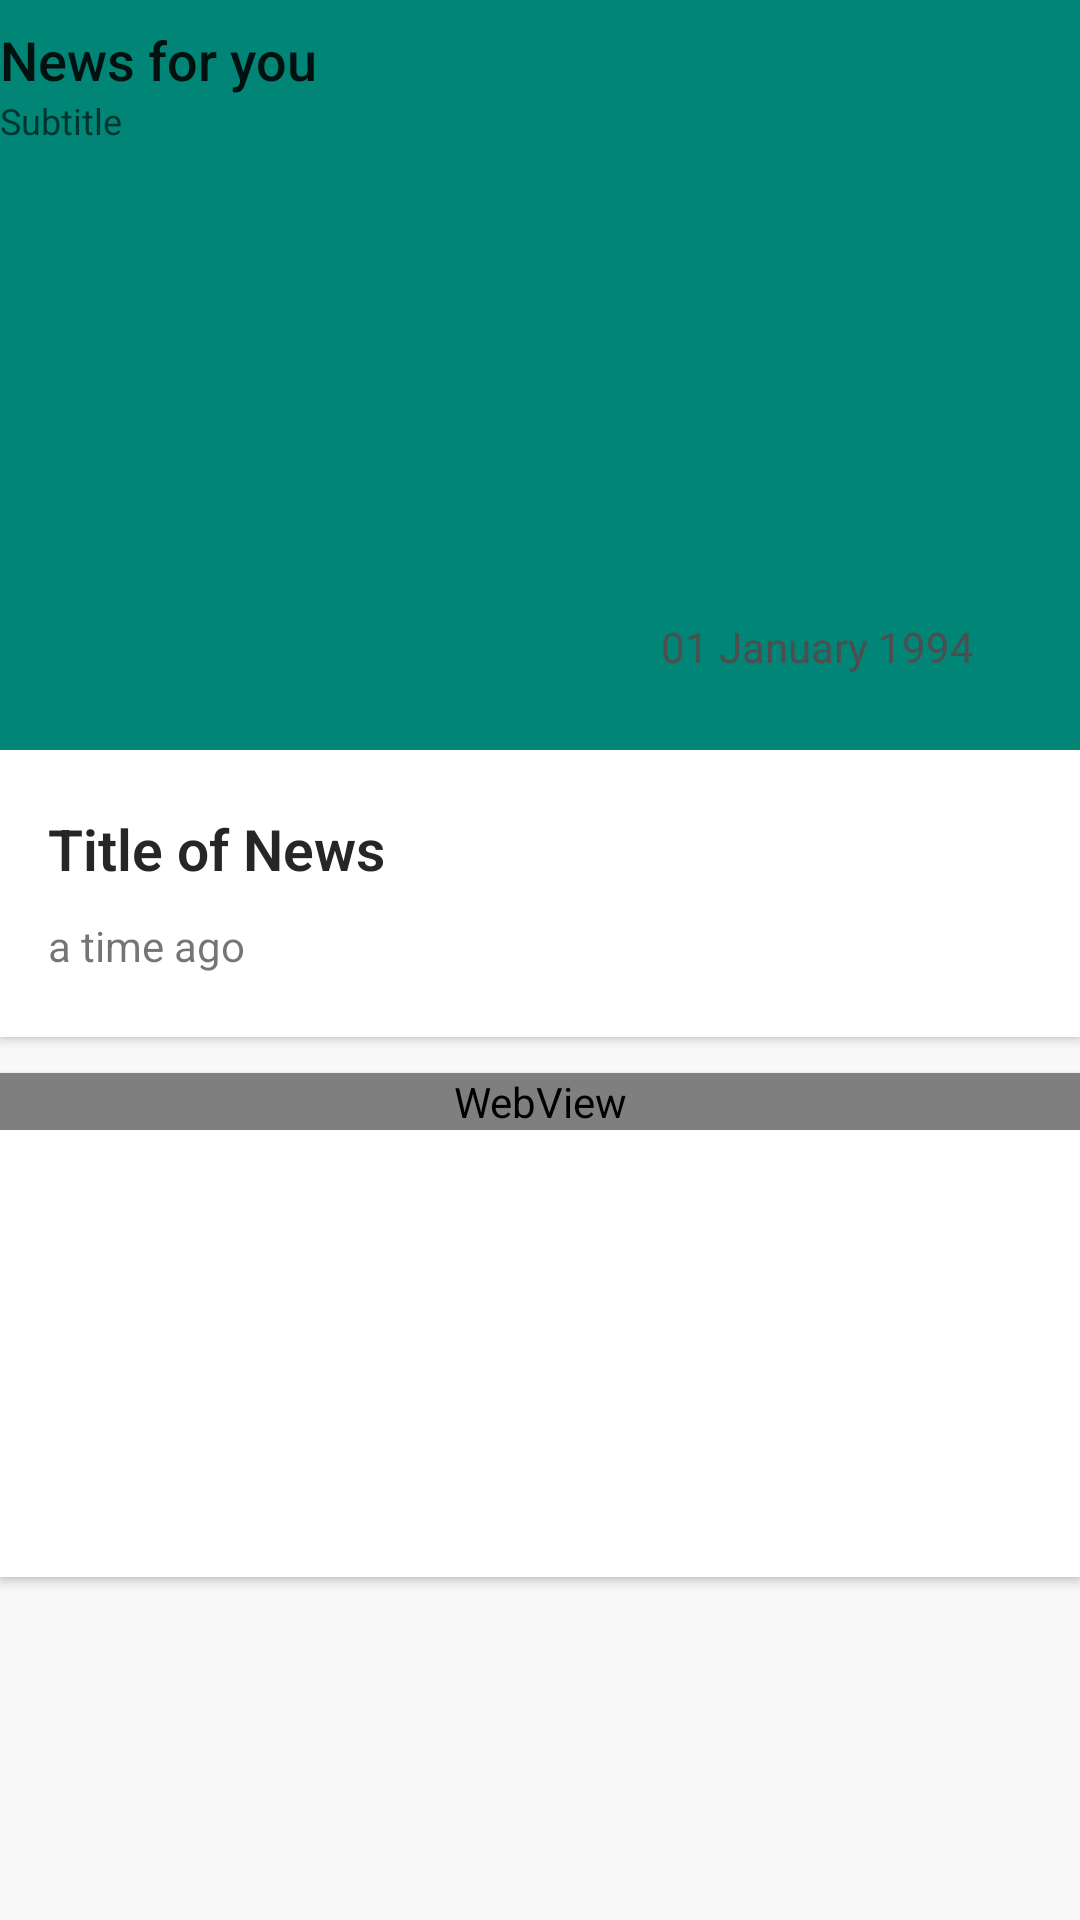

Here is an Android app screen rendered from its layout file. Give the layout XML and the strings, colors and styles it references.
<!-- AndroidManifest.xml: activity theme AppTheme.NoActionBar -->
<!-- res/layout/activity_news_detail.xml -->
<?xml version="1.0" encoding="utf-8"?>
<androidx.coordinatorlayout.widget.CoordinatorLayout xmlns:android="http://schemas.android.com/apk/res/android"
    xmlns:app="http://schemas.android.com/apk/res-auto"
    xmlns:tools="http://schemas.android.com/tools"
    style="@style/coordinatorLayout"
    android:fitsSystemWindows="true"
    tools:context="abdelfattah.saudiarabianews.NewsDetailActivity">

    <com.google.android.material.appbar.AppBarLayout
        android:id="@+id/appbar"
        style="@style/appBarLayout">

        <com.google.android.material.appbar.CollapsingToolbarLayout
            android:id="@+id/collapsing_toolbar"
            style="@style/CollapsingToolbarLayout"
            app:contentScrim="?attr/colorPrimary"
            app:layout_scrollFlags="scroll|exitUntilCollapsed"
            app:titleEnabled="false">

            <ImageView
                android:id="@+id/backdrop"
                style="@style/backDrop"
                app:layout_collapseMode="parallax"
                tools:ignore="UnusedAttribute" />

            <RelativeLayout
                android:id="@+id/headerContent"
                style="@style/headerContent"
                app:layout_collapseMode="pin">

                <ImageView
                    android:id="@+id/img1"
                    style="@style/img1"
                    android:src="@drawable/top_shadow" />

                <ImageView
                    android:id="@+id/img2"
                    style="@style/img2"
                    android:src="@drawable/bottom_shadow" />

            </RelativeLayout>

            <androidx.appcompat.widget.Toolbar
                android:id="@+id/toolbar"
                style="@style/toolbar"
                app:contentInsetLeft="@dimen/zero"
                app:contentInsetStart="@dimen/zero"
                app:layout_collapseMode="pin"
                app:popupTheme="@style/ThemeOverlay.AppCompat.Light">

                <LinearLayout
                    android:id="@+id/title_appbar"
                    android:layout_width="wrap_content"
                    android:layout_height="wrap_content"
                    android:clickable="false"
                    android:orientation="vertical">

                    <TextView
                        android:id="@+id/title_on_appbar"
                        style="@style/titleOnAppbar"
                        android:text="@string/news_for_you" />

                    <TextView
                        android:id="@+id/subtitle_on_appbar"
                        style="@style/subtitleOnAppbar"
                        android:text="@string/subtitle" />

                </LinearLayout>

            </androidx.appcompat.widget.Toolbar>

        </com.google.android.material.appbar.CollapsingToolbarLayout>

    </com.google.android.material.appbar.AppBarLayout>

    <androidx.core.widget.NestedScrollView
        style="@style/nestedScrollView_newsDetail"
        app:layout_behavior="@string/appbar_scrolling_view_behavior">

        <LinearLayout
            android:layout_width="match_parent"
            android:layout_height="wrap_content"
            android:orientation="vertical">

            <androidx.cardview.widget.CardView
                android:layout_width="match_parent"
                android:layout_height="wrap_content"
                app:cardCornerRadius="@dimen/zero"
                app:cardElevation="@dimen/cardview_default_elevation"
                app:layout_behavior="@string/appbar_scrolling_view_behavior">

                <RelativeLayout style="@style/relativeLayout_newsDetail">

                    <TextView
                        android:id="@+id/title"
                        style="@style/title_newsDetail"
                        android:text="@string/title_of_news" />

                    <TextView
                        android:id="@+id/time"
                        style="@style/time_newsDetail"
                        android:text="@string/a_time_ago" />

                </RelativeLayout>
            </androidx.cardview.widget.CardView>

            <androidx.cardview.widget.CardView
                style="@style/cardView_newsDetail"
                app:cardCornerRadius="@dimen/zero"
                app:cardElevation="@dimen/cardview_default_elevation"
                app:layout_behavior="@string/appbar_scrolling_view_behavior">

                <RelativeLayout
                    android:layout_width="match_parent"
                    android:layout_height="match_parent">

                    <ProgressBar
                        android:id="@+id/progress_bar"
                        style="@style/progressBar"
                        app:layout_behavior="@string/appbar_scrolling_view_behavior" />

                    <WebView
                        android:id="@+id/webView"
                        style="@style/webView"
                        app:layout_behavior="@string/appbar_scrolling_view_behavior" />


                </RelativeLayout>

            </androidx.cardview.widget.CardView>

        </LinearLayout>

    </androidx.core.widget.NestedScrollView>

    <FrameLayout
        android:id="@+id/date_behavior"
        style="@style/frameLayout_newsDetail"
        app:behavior_autoHide="true"
        app:layout_anchor="@+id/appbar"
        app:layout_anchorGravity="right|end|bottom"
        tools:ignore="UnusedAttribute">

        <ImageView
            style="@style/icDate"
            android:src="@drawable/ic_date" />

        <TextView
            android:id="@+id/date"
            style="@style/date_newsDetail"
            android:text="@string/_01_january_1994" />
    </FrameLayout>

</androidx.coordinatorlayout.widget.CoordinatorLayout>
<!-- resources referenced by this layout -->
<resources>
  <dimen name="zero">0dp</dimen>
  <string name="_01_january_1994">01 January 1994</string>
  <string name="a_time_ago">a time ago</string>
  <string name="news_for_you">News for you</string>
  <string name="subtitle">Subtitle</string>
  <string name="title_of_news">Title of News</string>
  <style name="CollapsingToolbarLayout">
          <item name="android:layout_width">match_parent</item>
          <item name="android:layout_height">match_parent</item>
          <item name="android:fitsSystemWindows">true</item>
      </style>
  <style name="appBarLayout">
          <item name="android:layout_width">match_parent</item>
          <item name="android:layout_height">@dimen/dp_250</item>
          <item name="android:fitsSystemWindows">true</item>
      </style>
  <style name="cardView_newsDetail">
          <item name="android:layout_width">match_parent</item>
          <item name="android:layout_height">wrap_content</item>
          <item name="android:layout_marginTop">@dimen/dp_12</item>
          <item name="android:layout_marginBottom">@dimen/dp_20</item>
      </style>
  <style name="coordinatorLayout">
          <item name="android:layout_width">match_parent</item>
          <item name="android:layout_height">match_parent</item>
          <item name="android:background">@color/colorBackground</item>
      </style>
  <style name="headerContent">
          <item name="android:layout_width">match_parent</item>
          <item name="android:layout_height">match_parent</item>
          <item name="android:layout_centerInParent">true</item>
          <item name="android:fitsSystemWindows">true</item>
          <item name="android:orientation">vertical</item>
      </style>
  <style name="img1">
          <item name="android:layout_width">match_parent</item>
          <item name="android:layout_height">@dimen/dp_70</item>
          <item name="android:scaleType">centerCrop</item>
          <item name="android:contentDescription">@string/top_shadow</item>
      </style>
  <style name="nestedScrollView_newsDetail">
          <item name="android:layout_width">match_parent</item>
          <item name="android:layout_height">match_parent</item>
          <item name="android:background">@color/colorBackground</item>
          <item name="android:fitsSystemWindows">true</item>
      </style>
  <style name="progressBar">
          <item name="android:layout_width">match_parent</item>
          <item name="android:layout_height">wrap_content</item>
          <item name="android:layout_marginTop">@dimen/dp_50</item>
          <item name="android:layout_marginBottom">@dimen/dp_70</item>
      </style>
  <style name="webView">
          <item name="android:layout_width">match_parent</item>
          <item name="android:layout_height">match_parent</item>
      </style>
  <style name="AppTheme.NoActionBar">
          <item name="windowActionBar">false</item>
          <item name="windowNoTitle">true</item>
      </style>
  <dimen name="dp_250">250dp</dimen>
  <string name="back_drop">Back drop</string>
  <dimen name="dp_12">12dp</dimen>
  <dimen name="dp_20">20dp</dimen>
  <color name="colorBackground">#f9f9fa</color>
  <dimen name="dp_27">27dp</dimen>
  <dimen name="dp_10">10dp</dimen>
  <color name="colorTextSubtitle">#4e4e4e</color>
  <dimen name="dp_410">410dp</dimen>
  <dimen name="dp_5">5dp</dimen>
  <dimen name="dp_18">18dp</dimen>
  <string name="ic_date">Ic date</string>
  <dimen name="dp_70">70dp</dimen>
  <string name="top_shadow">Top shadow</string>
  <dimen name="dp_80">80dp</dimen>
  <string name="bottom_shadow">Bottom shadow</string>
  <dimen name="dp_50">50dp</dimen>
  <dimen name="dp_16">16dp</dimen>
  <dimen name="sp_12">12sp</dimen>
  <dimen name="sp_18">18sp</dimen>
  <color name="colorTextTitle">#262626</color>
  <dimen name="sp_19">19sp</dimen>
</resources>
